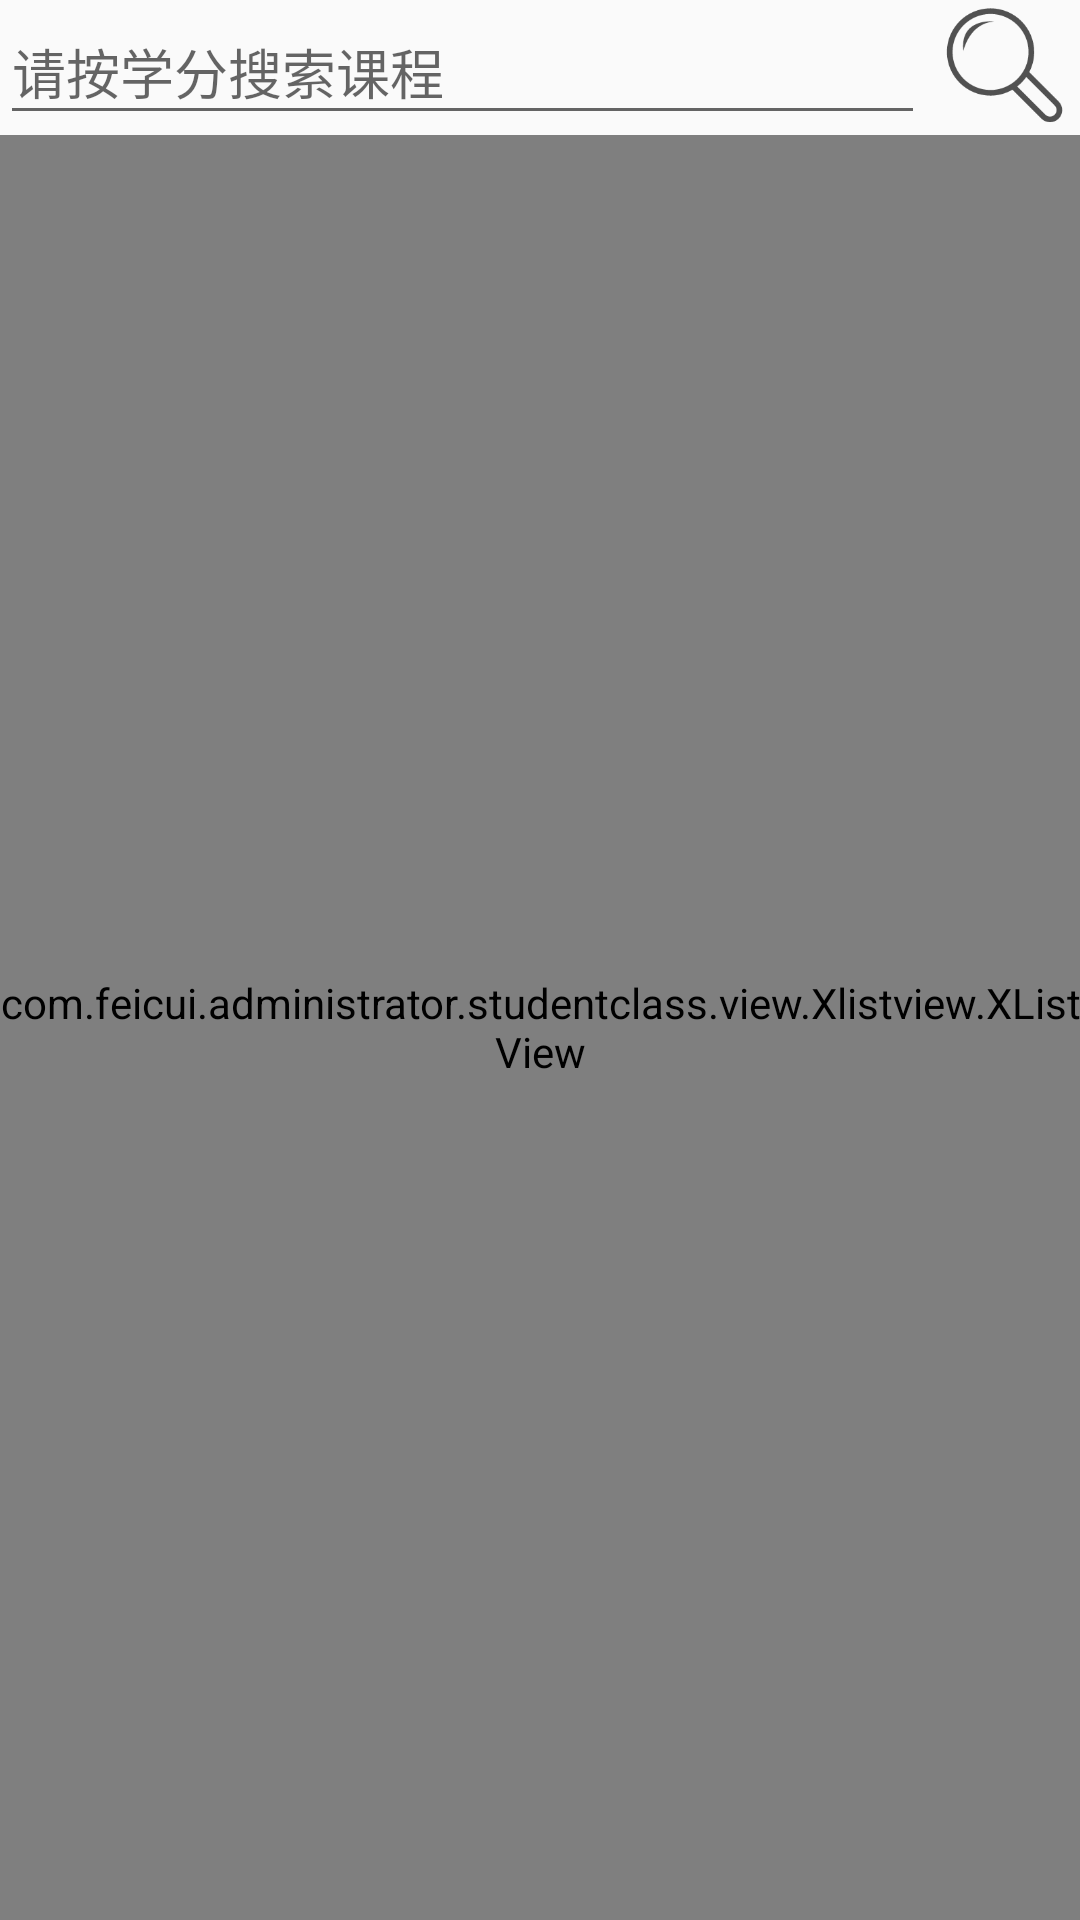

Reconstruct the res/layout file that produces this screen, plus the resources it refers to.
<!-- AndroidManifest.xml: application theme AppTheme -->
<!-- res/layout/fragmentsearch.xml -->
<?xml version="1.0" encoding="utf-8"?>
<LinearLayout xmlns:android="http://schemas.android.com/apk/res/android"
              android:layout_width="match_parent"
              android:layout_height="match_parent"
              android:orientation="vertical">

    <LinearLayout
        android:layout_width="match_parent"
        android:layout_height="wrap_content"
        android:orientation="horizontal">

        <EditText
            android:hint="请按学分搜索课程"
            android:id="@+id/fragment_search_edt_one"
            android:layout_weight="6"
            android:layout_width="0dp"
            android:layout_height="45dp"
            />
        <ImageView
            android:id="@+id/fragment_search_im_one"
            android:layout_weight="1"
            android:layout_width="0dp"
            android:src="@drawable/searchglass"
            android:layout_height="45dp"
            />

    </LinearLayout>


    <com.feicui.administrator.studentclass.view.Xlistview.XListView
        android:id="@+id/fragment_search_xlistview"
        android:layout_width="match_parent"
        android:layout_height="match_parent"
        >

    </com.feicui.administrator.studentclass.view.Xlistview.XListView>


</LinearLayout>
<!-- resources referenced by this layout -->
<resources>
  <!-- drawable searchglass: png bitmap (drawable, 5021 bytes) -->
  <style name="AppTheme" parent="Theme.AppCompat.Light.DarkActionBar">
          
          <item name="colorPrimary">@color/colorPrimary</item>
          <item name="colorPrimaryDark">@color/colorPrimaryDark</item>
          <item name="colorAccent">@color/colorAccent</item>
      </style>
  <color name="colorPrimary">#3F51B5</color>
  <color name="colorPrimaryDark">#303F9F</color>
  <color name="colorAccent">#FF4081</color>
</resources>
